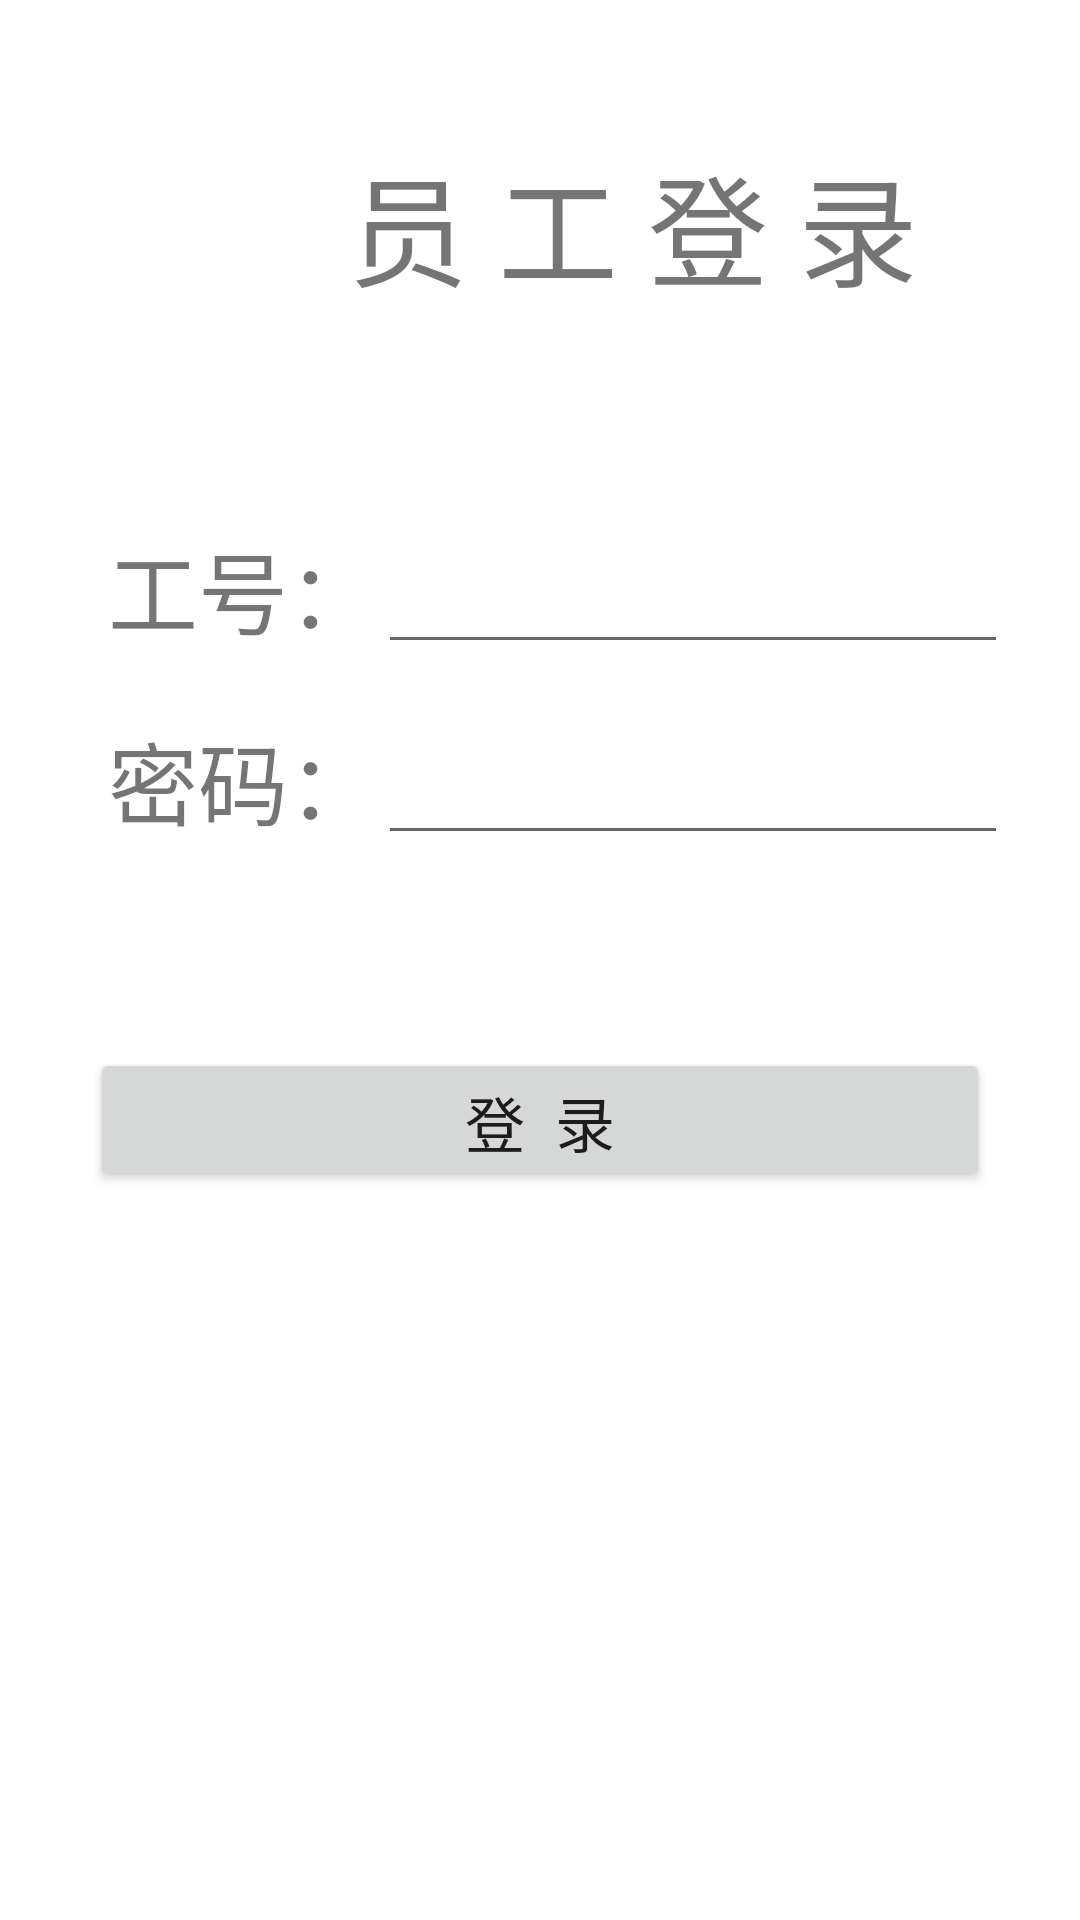

Reconstruct the res/layout file that produces this screen, plus the resources it refers to.
<!-- AndroidManifest.xml: application theme AppTheme -->
<!-- res/layout/activity_staff_login.xml -->
<?xml version="1.0" encoding="utf-8"?>
<RelativeLayout xmlns:android="http://schemas.android.com/apk/res/android"
    xmlns:tools="http://schemas.android.com/tools"
    android:layout_width="match_parent"
    android:layout_height="match_parent"
    android:paddingBottom="@dimen/activity_vertical_margin"
    android:paddingLeft="@dimen/activity_horizontal_margin"
    android:paddingRight="@dimen/activity_horizontal_margin"
    android:paddingTop="@dimen/activity_vertical_margin"
    android:background="@drawable/student"
    tools:context=".Activitiy.Staff_login">

    <TableLayout
        android:layout_width="match_parent"
        android:layout_height="match_parent"
        android:layout_marginTop="30dp">

        <TableRow
            android:layout_width="match_parent"
            android:layout_height="match_parent">

            <TextView
                android:layout_width="wrap_content"
                android:layout_height="wrap_content"
                android:id="@+id/editText3"
                android:text="员 工 登 录"
                android:layout_gravity="left|center"
                android:textSize="40dp"
                android:layout_column="1" />

        </TableRow>

        <TableRow
            android:layout_width="match_parent"
            android:layout_height="match_parent"
            android:layout_marginTop="50dp"
            android:layout_marginLeft="10dp">

            <TextView

                android:text="工号："
                android:layout_width="wrap_content"
                android:layout_height="wrap_content"
                android:layout_marginLeft="10dp"
                android:layout_marginTop="20dp"
                android:id="@+id/textView"
                android:textSize="30dp" />

            <EditText
                android:layout_width="wrap_content"
                android:layout_height="wrap_content"
                android:id="@+id/num"
                android:inputType="number"
                android:layout_marginTop="20dp" />

        </TableRow>

        <TableRow
            android:layout_width="match_parent"
            android:layout_height="match_parent"
            android:layout_marginLeft="10dp">

            <TextView
                android:id="@+id/textView2"
                android:layout_width="wrap_content"
                android:layout_height="wrap_content"
                android:layout_marginLeft="10dp"
                android:layout_marginTop="20dp"
                android:text="密码："
                android:textSize="30dp" />

            <EditText
                android:layout_width="wrap_content"
                android:layout_height="wrap_content"
                android:inputType="numberPassword"
                android:ems="10"
                android:id="@+id/pwd"
                android:layout_marginTop="20dp"
                android:layout_marginBottom="20dp" />

        </TableRow>

        <LinearLayout
            android:orientation="vertical"
            android:layout_width="match_parent"
            android:layout_height="match_parent">

            <Button
                android:id="@+id/Login"
                style="@style/TextAppearance.AppCompat.SearchResult.Title"
                android:layout_width="300dp"
                android:layout_height="48dp"
                android:layout_column="1"
                android:layout_gravity="center_horizontal"
                android:layout_marginTop="50dp"
                android:text="登  录"/>
        </LinearLayout>

    </TableLayout>

</RelativeLayout>
<!-- resources referenced by this layout -->
<resources>
  <dimen name="activity_horizontal_margin">16dp</dimen>
  <dimen name="activity_vertical_margin">16dp</dimen>
  <!-- drawable student: png bitmap (drawable, 13218 bytes) -->
  <style name="AppTheme" parent="Theme.AppCompat.Light.DarkActionBar">
          
          <item name="colorPrimary">@color/colorPrimary</item>
          <item name="colorPrimaryDark">@color/colorPrimaryDark</item>
          <item name="colorAccent">@color/colorAccent</item>
      </style>
  <color name="colorPrimary">#008577</color>
  <color name="colorPrimaryDark">#00574B</color>
  <color name="colorAccent">#d81b60</color>
</resources>
